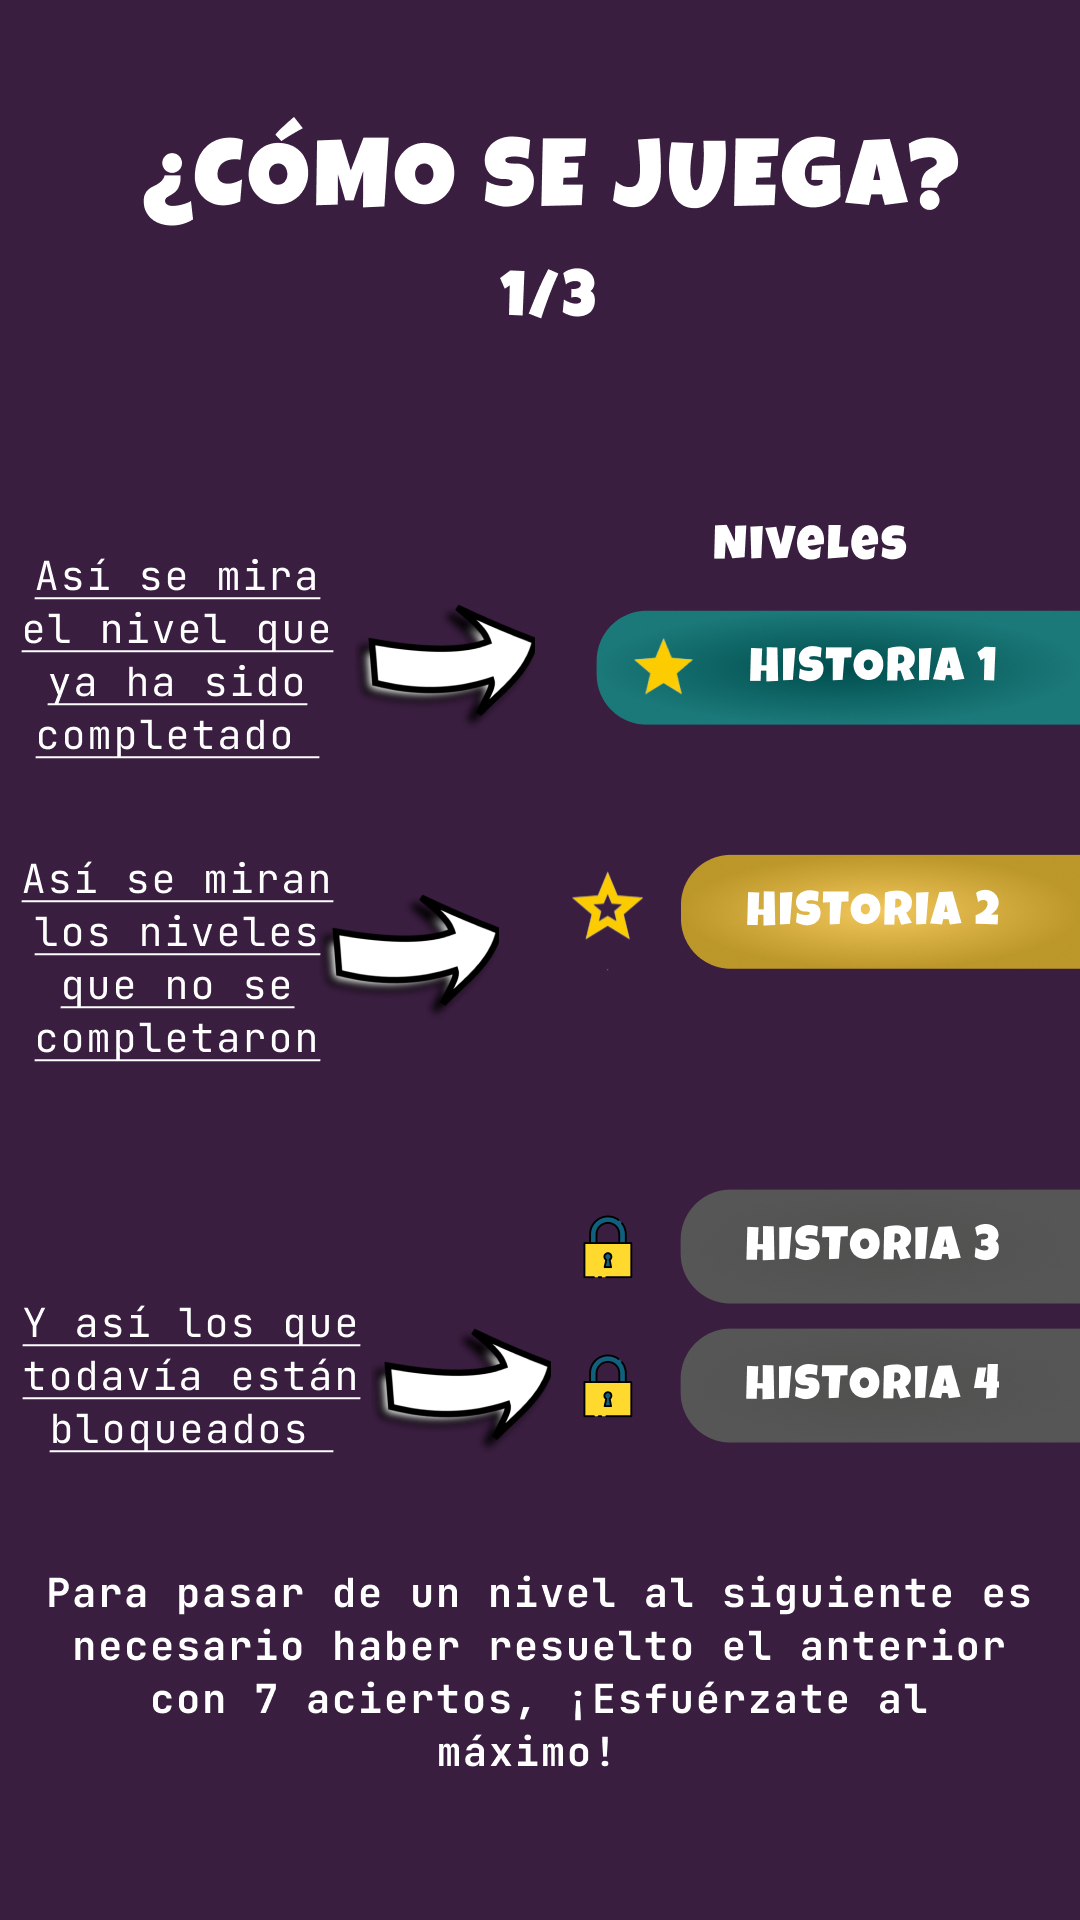

Here is an Android app screen rendered from its layout file. Give the layout XML and the strings, colors and styles it references.
<!-- AndroidManifest.xml: application theme Theme.HackatonProject -->
<!-- res/layout/component_how_to.xml -->
<?xml version="1.0" encoding="utf-8"?>
<androidx.constraintlayout.widget.ConstraintLayout xmlns:android="http://schemas.android.com/apk/res/android"
    xmlns:app="http://schemas.android.com/apk/res-auto"
    android:layout_width="match_parent"
    android:layout_height="match_parent">

    <androidx.constraintlayout.utils.widget.ImageFilterView
        android:layout_width="match_parent"
        android:layout_height="match_parent"
        android:scaleType="centerCrop"
        app:layout_constraintStart_toStartOf="parent"
        app:layout_constraintTop_toTopOf="parent"
        app:srcCompat="@drawable/como_jugar_1" />

</androidx.constraintlayout.widget.ConstraintLayout>
<!-- resources referenced by this layout -->
<resources>
  <!-- drawable como_jugar_1: jpg bitmap (drawable, 593775 bytes) -->
  <style name="Theme.HackatonProject" parent="Theme.MaterialComponents.DayNight.DarkActionBar">
          
          <item name="colorPrimary">@color/purple_500</item>
          <item name="colorPrimaryVariant">@color/purple_700</item>
          <item name="colorOnPrimary">@color/white</item>
          
          <item name="colorSecondary">@color/teal_200</item>
          <item name="colorSecondaryVariant">@color/teal_700</item>
          <item name="colorOnSecondary">@color/black</item>
          
          <item name="android:statusBarColor" tools:targetApi="l">?attr/colorPrimaryVariant</item>
          
      </style>
  <color name="purple_500">#FF6200EE</color>
  <color name="purple_700">#FF3700B3</color>
  <color name="white">#FFFFFFFF</color>
  <color name="teal_200">#FF03DAC5</color>
  <color name="teal_700">#FF018786</color>
  <color name="black">#FF000000</color>
</resources>
